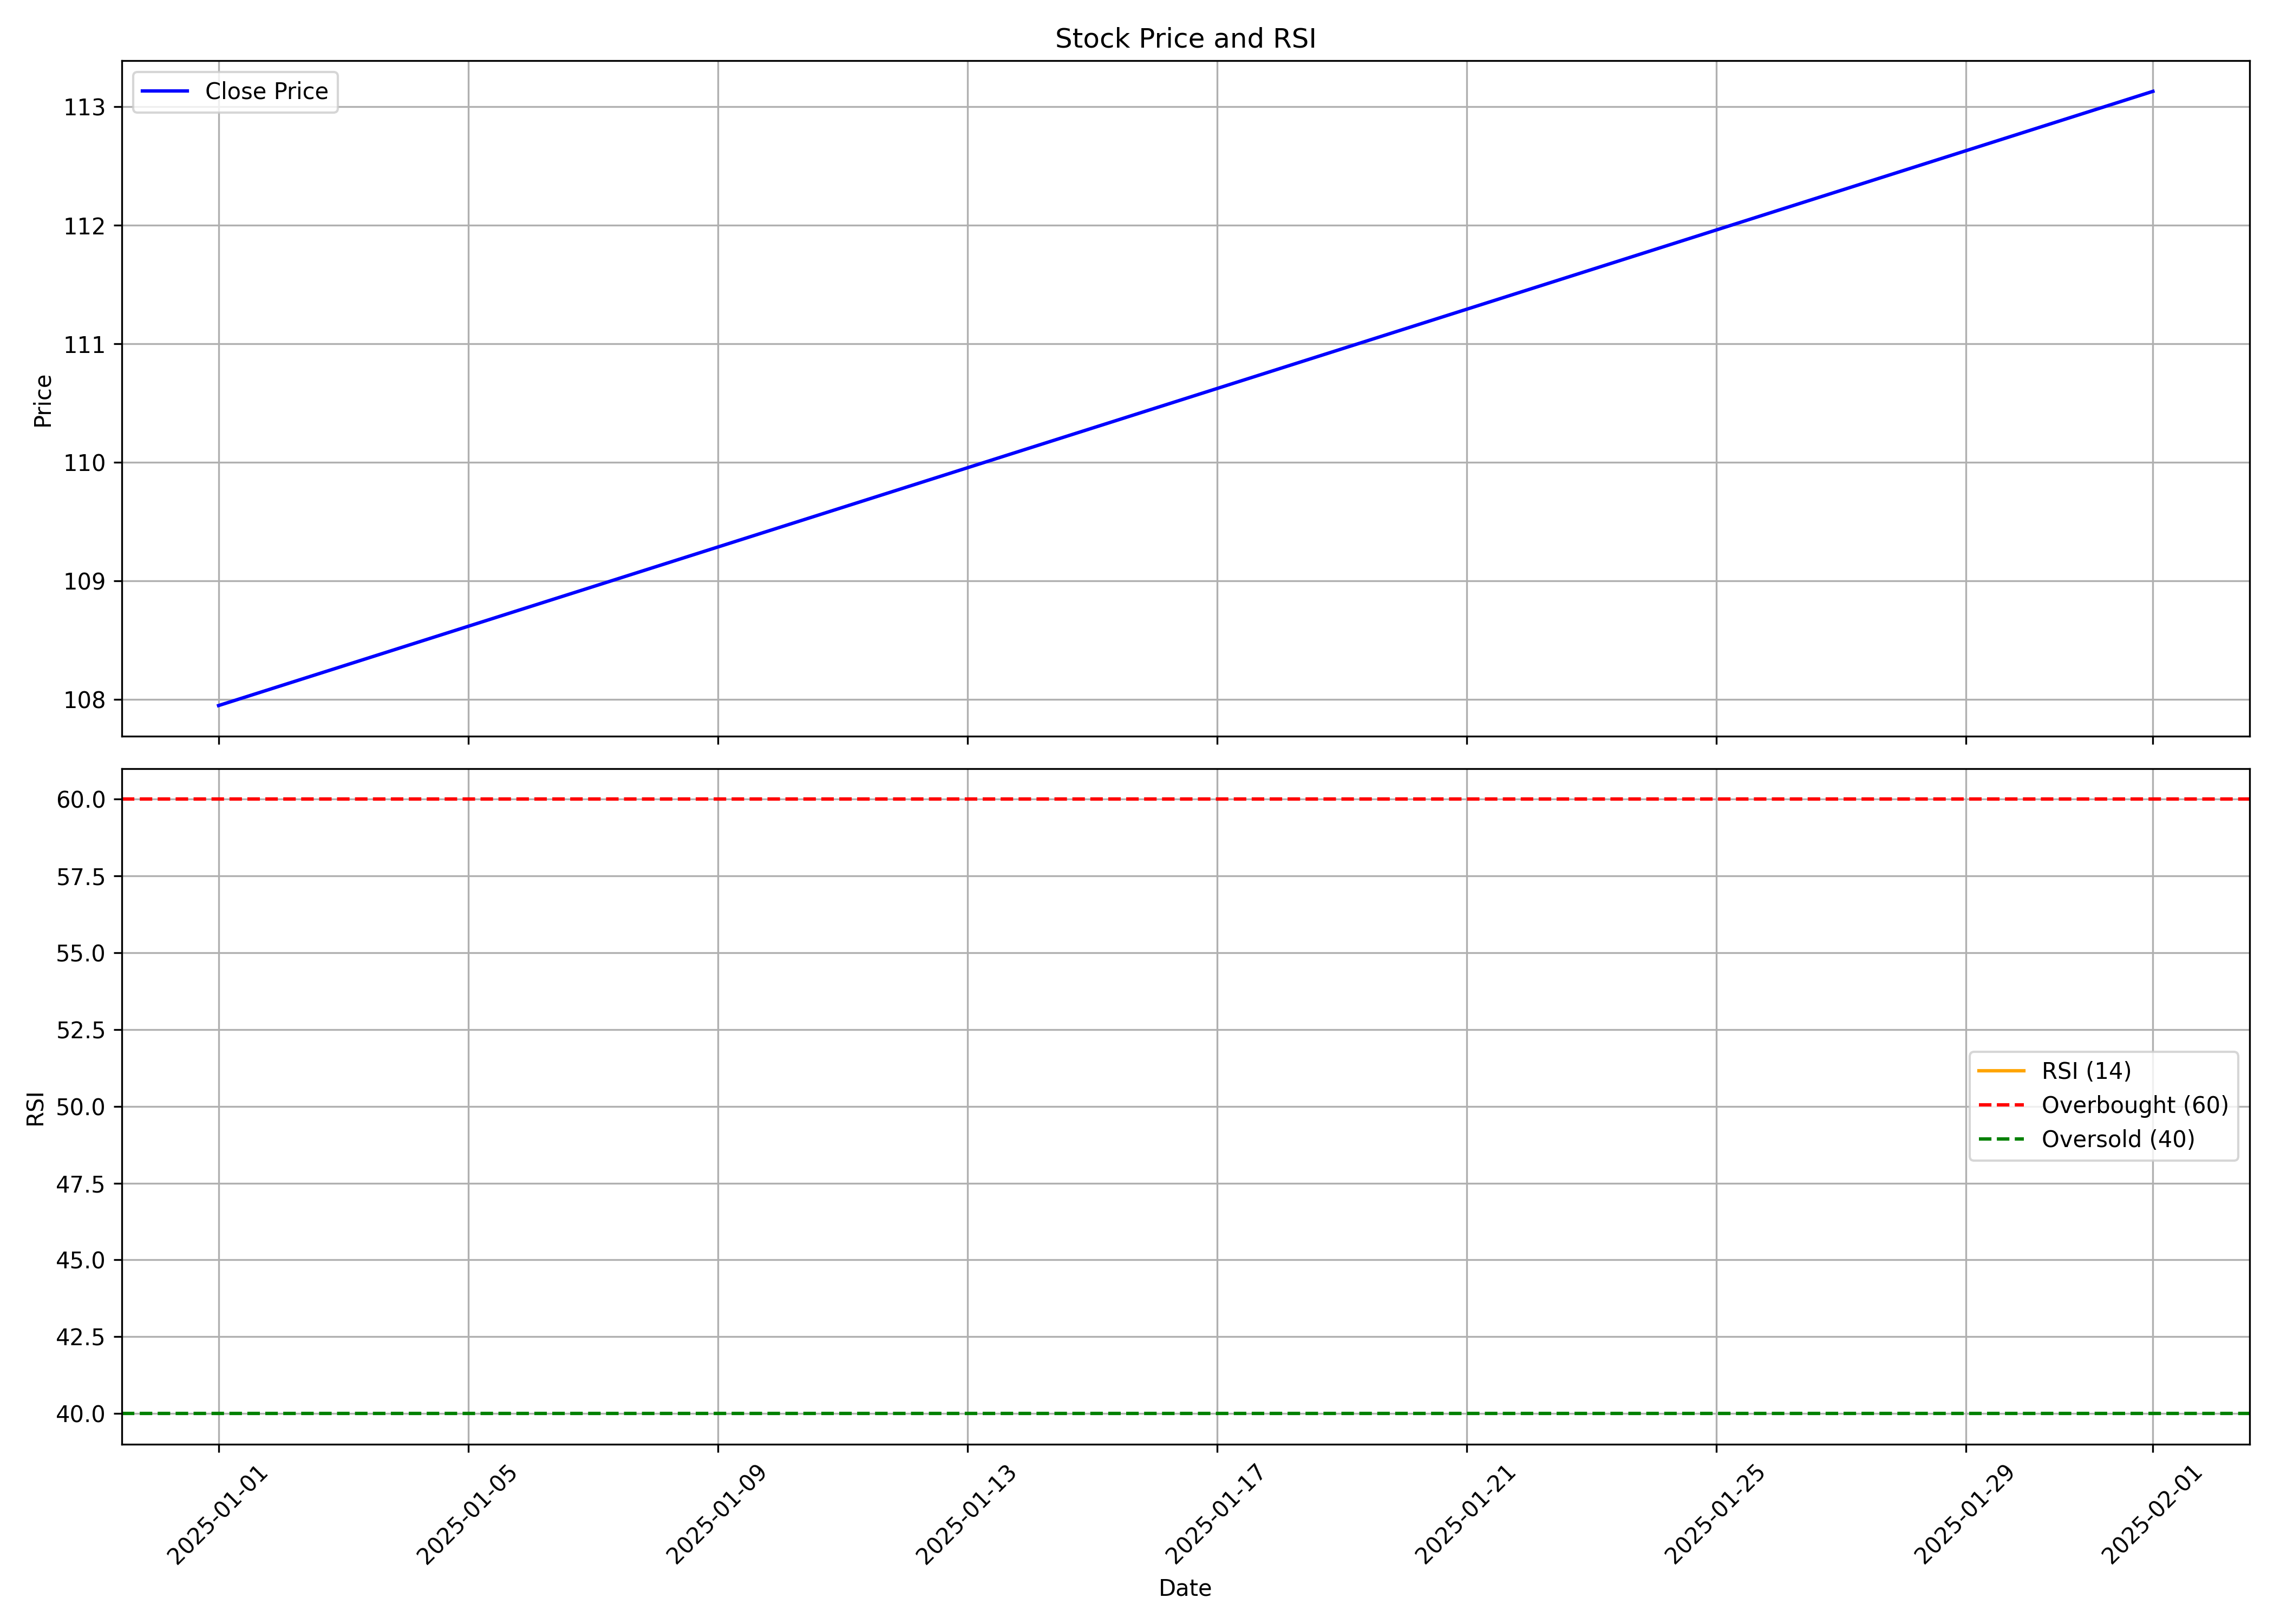

Data behind this chart, as committed beside it:
, date, symbol, open, high, low, close, volume, rsi
0, 2025-01-01, VMM, 106.0, 117.3, 97.27, 107.9, 616294930, 
1, 2025-02-01, VMM, 113.0, 126.9, 111.4, 113.1, 237846021, 
